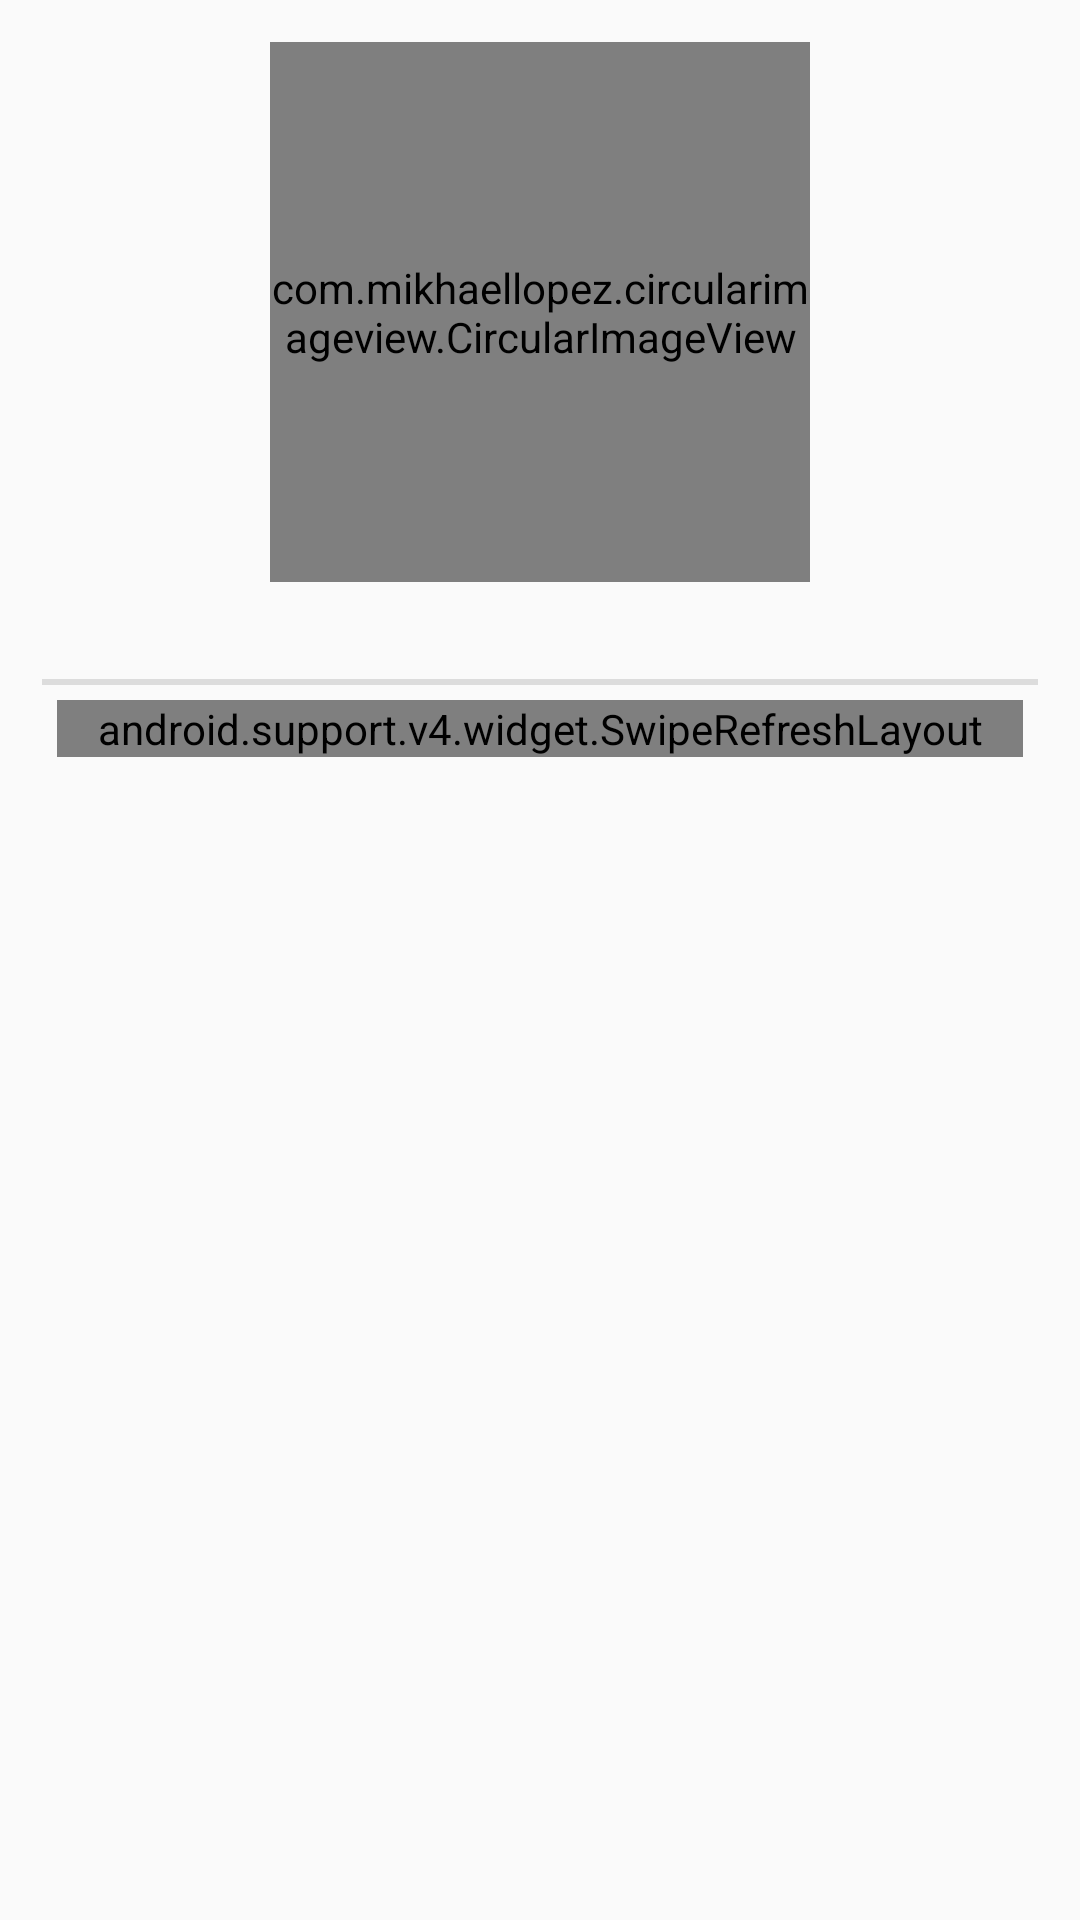

Produce the Android XML layout that renders to this screen, including the resource entries it uses.
<!-- AndroidManifest.xml: application theme AppTheme -->
<!-- res/layout/fragment_profile.xml -->
<?xml version="1.0" encoding="utf-8"?>

<FrameLayout xmlns:android="http://schemas.android.com/apk/res/android"
    xmlns:tools="http://schemas.android.com/tools"
    android:layout_width="match_parent"
    android:layout_height="match_parent"
    xmlns:app="http://schemas.android.com/apk/res-auto"
    tools:context=".fragments.ProfileFragment">

    <LinearLayout
        android:layout_width="match_parent"
        android:layout_height="wrap_content"
        android:orientation="vertical"
        android:gravity="center"
        android:padding="@dimen/layout_padding">

        <com.mikhaellopez.circularimageview.CircularImageView
            android:id="@+id/civ_prf_photo"
            android:layout_width="180dp"
            android:layout_height="180dp"
            android:src="@drawable/ic_user_male"
            app:civ_border_color="@color/colorAccent"
            app:civ_border_width="4dp"
            app:civ_shadow="true"
            app:civ_shadow_radius="10"
            app:civ_shadow_color="@color/backgroundColor"
            />
        <TextView
            android:id="@+id/tvi_prf_contact_name"
            android:layout_width="match_parent"
            android:layout_height="wrap_content"
            android:text=""
            android:textSize="@dimen/title_size"
            android:textStyle="bold"
            android:layout_above="@+id/civ_prf_photo"
            android:gravity="center"/>

        <View
            android:id="@+id/divider"
            android:layout_width="match_parent"
            android:layout_height="2dp"
            android:background="?android:attr/listDivider"
            android:paddingTop="@dimen/basic_margin"
            android:paddingBottom="@dimen/basic_margin"/>

        <RelativeLayout android:layout_width="match_parent"
            android:layout_height="match_parent"
            android:padding="@dimen/basic_margin">

            <android.support.v4.widget.SwipeRefreshLayout
                android:id="@+id/sr_prf_photo_list"
                android:layout_width="match_parent"
                android:layout_height="wrap_content">

                <android.support.v7.widget.RecyclerView
                    android:id="@+id/rv_prf_photo_list"
                    android:layout_width="match_parent"
                    android:layout_height="match_parent"
                    android:layout_margin="@dimen/basic_margin">
                </android.support.v7.widget.RecyclerView>
            </android.support.v4.widget.SwipeRefreshLayout>
        </RelativeLayout>

    </LinearLayout>



</FrameLayout>
<!-- resources referenced by this layout -->
<resources>
  <color name="backgroundColor">#F4F6F7</color>
  <color name="colorAccent">#24B954</color>
  <dimen name="basic_margin">5dp</dimen>
  <dimen name="layout_padding">14dp</dimen>
  <dimen name="title_size">24dp</dimen>
  <!-- drawable ic_user_male: png bitmap (drawable-hdpi, 39322 bytes) -->
  <style name="AppTheme" parent="Theme.AppCompat.Light.NoActionBar">
          
          <item name="colorPrimary">@color/colorPrimary</item>
          <item name="colorPrimaryDark">@color/colorPrimaryDark</item>
          <item name="colorAccent">@color/colorAccent</item>
          <item name="android:homeAsUpIndicator">@drawable/ic_arrow_back_24dp</item>
          <item name="android:actionOverflowButtonStyle">@style/CustomOverFlow</item>
          <item name="windowActionBar">false</item>
          <item name="windowNoTitle">true</item>
      </style>
  <color name="colorPrimary">#ffffff</color>
  <color name="colorPrimaryDark">#24B954</color>
  <!-- drawable ic_arrow_back_24dp (drawable) -->
  <vector xmlns:android="http://schemas.android.com/apk/res/android"
          android:width="24dp"
          android:height="24dp"
          android:viewportWidth="24.0"
          android:viewportHeight="24.0">
      <path
          android:fillColor="#24B954"
          android:pathData="M20,11H7.83l5.59,-5.59L12,4l-8,8 8,8 1.41,-1.41L7.83,13H20v-2z"/>
  </vector>
  <style name="CustomOverFlow" parent="@android:style/Widget.Holo.ActionButton.Overflow">
          <item name="android:src">@drawable/ic_more_vert_24dp</item>
      </style>
  <!-- drawable ic_more_vert_24dp (drawable) -->
  <vector xmlns:android="http://schemas.android.com/apk/res/android"
          android:width="24dp"
          android:height="24dp"
          android:viewportWidth="24.0"
          android:viewportHeight="24.0">
      <path
          android:fillColor="#24B954"
          android:pathData="M12,8c1.1,0 2,-0.9 2,-2s-0.9,-2 -2,-2 -2,0.9 -2,2 0.9,2 2,2zM12,10c-1.1,0 -2,0.9 -2,2s0.9,2 2,2 2,-0.9 2,-2 -0.9,-2 -2,-2zM12,16c-1.1,0 -2,0.9 -2,2s0.9,2 2,2 2,-0.9 2,-2 -0.9,-2 -2,-2z"/>
  </vector>
</resources>
